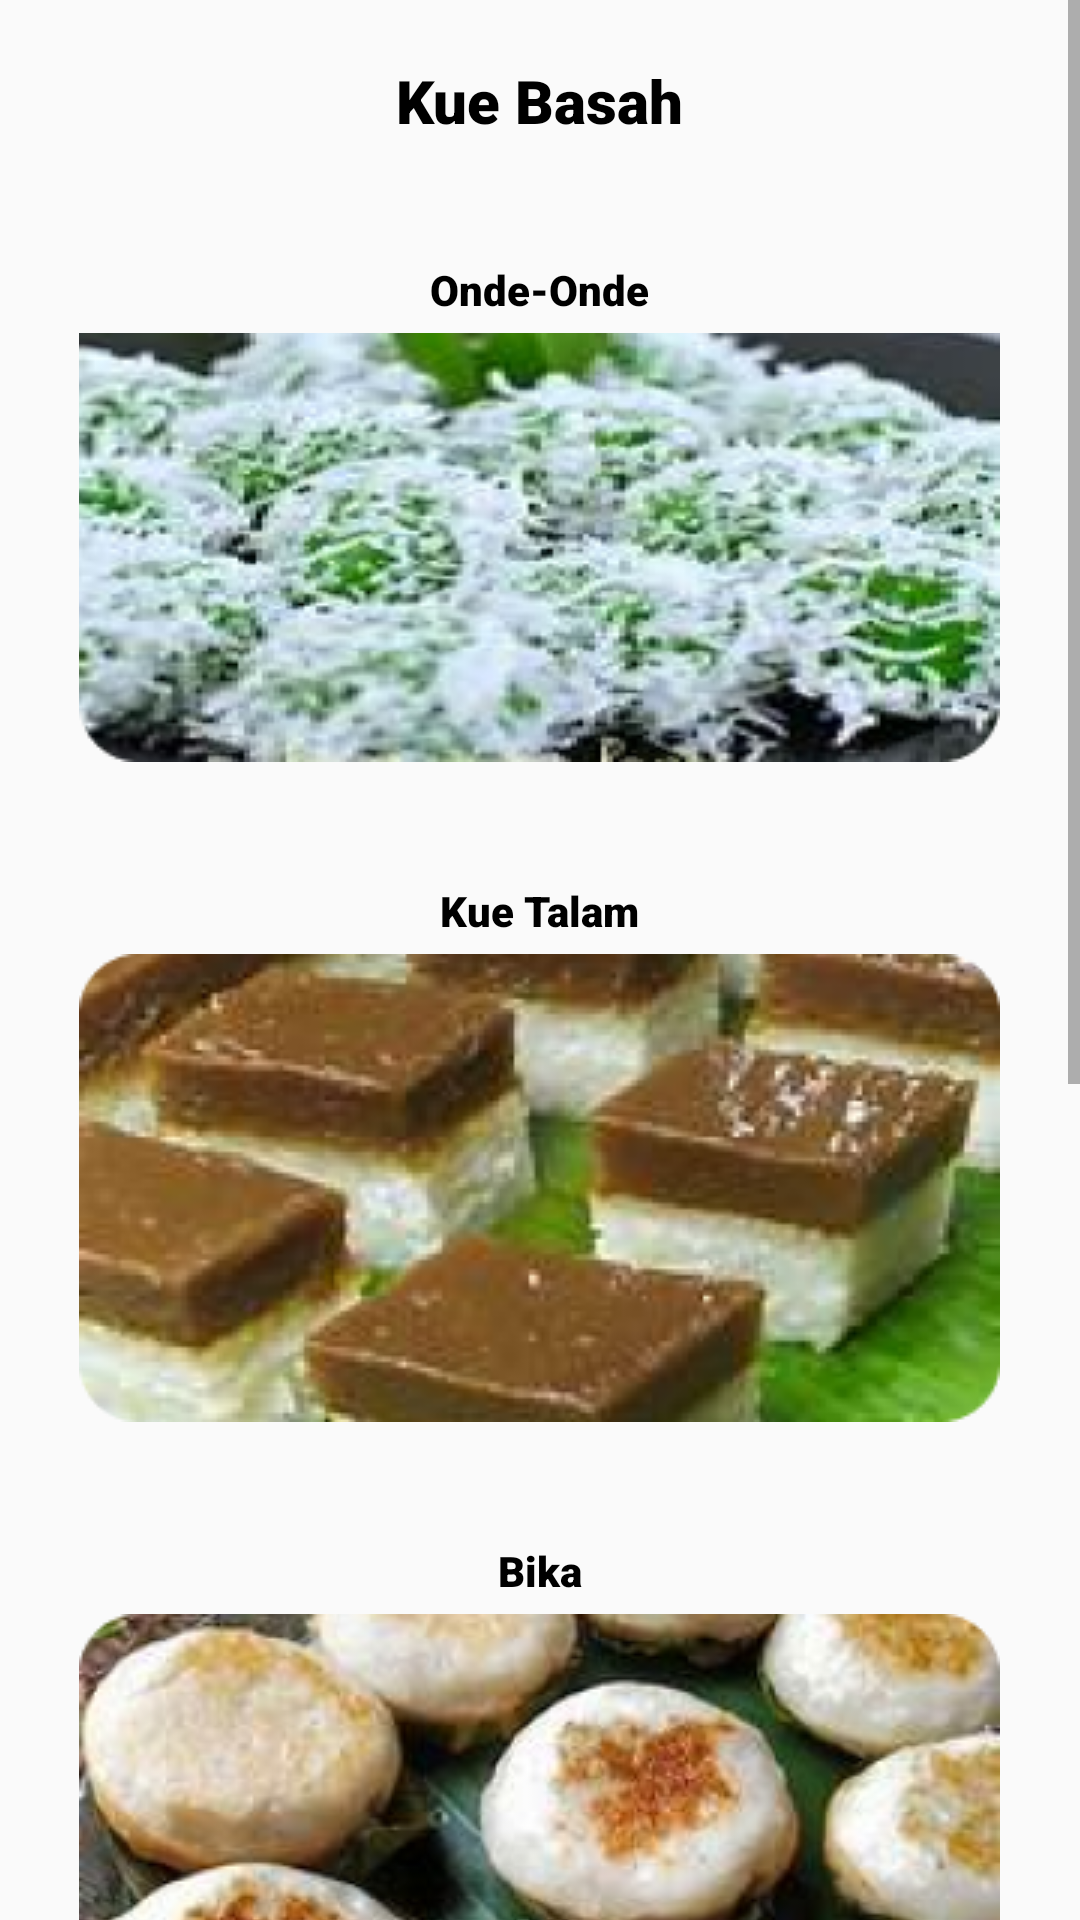

Produce the Android XML layout that renders to this screen, including the resource entries it uses.
<!-- AndroidManifest.xml: application theme Theme.LoginRegisterActivity -->
<!-- res/layout/activity_kue_basah.xml -->
<?xml version="1.0" encoding="utf-8"?>
<ScrollView xmlns:android="http://schemas.android.com/apk/res/android"
    xmlns:app="http://schemas.android.com/apk/res-auto"
    xmlns:tools="http://schemas.android.com/tools"
    android:layout_width="match_parent"
    android:layout_height="match_parent"
    tools:context=".KueBasah"
    android:background="@drawable/bkg">

    <RelativeLayout
        android:layout_width="wrap_content"
        android:layout_height="wrap_content">

        <TextView
            android:layout_width="wrap_content"
            android:layout_height="wrap_content"
            android:text="Kue Basah"
            android:layout_centerHorizontal="true"
            android:layout_marginLeft="3000dp"
            android:layout_marginTop="20dp"
            android:textSize="20dp"
            android:textColor="@color/black"
            android:fontFamily="sans-serif-black"
            android:id="@+id/Bsh_txt1"/>

        <TextView
            android:layout_width="wrap_content"
            android:layout_height="wrap_content"
            android:layout_below="@id/Bsh_txt1"
            android:text="Onde-Onde"
            android:layout_marginTop="40dp"
            android:layout_centerHorizontal="true"
            android:fontFamily="sans-serif-black"
            android:textColor="@color/black"
            android:id="@+id/Bsh_txt2" />

        <ImageButton
            android:id="@+id/Bsh_gambar1"
            android:layout_width="wrap_content"
            android:layout_height="wrap_content"
            android:layout_below="@id/Bsh_txt2"
            android:layout_centerHorizontal="true"
            android:layout_marginTop="5dp"
            android:background="@drawable/button_shape"
            android:src="@drawable/ondeonde"
            tools:ignore="SpeakableTextPresentCheck" />

        <TextView
            android:layout_width="wrap_content"
            android:layout_height="wrap_content"
            android:layout_below="@id/Bsh_gambar1"
            android:text="Kue Talam"
            android:layout_marginTop="40dp"
            android:layout_centerHorizontal="true"
            android:fontFamily="sans-serif-black"
            android:textColor="@color/black"
            android:id="@+id/Bsh_txt3"/>

        <ImageButton
            android:id="@+id/Bsh_gambar2"
            android:layout_width="wrap_content"
            android:layout_height="wrap_content"
            android:layout_below="@id/Bsh_txt3"
            android:layout_centerHorizontal="true"
            android:layout_marginTop="5dp"
            android:background="@drawable/button_shape"
            android:src="@drawable/kuetalam"
            tools:ignore="SpeakableTextPresentCheck" />

        <TextView
            android:layout_width="wrap_content"
            android:layout_height="wrap_content"
            android:layout_below="@id/Bsh_gambar2"
            android:text="Bika"
            android:layout_marginTop="40dp"
            android:layout_centerHorizontal="true"
            android:fontFamily="sans-serif-black"
            android:textColor="@color/black"
            android:id="@+id/Bsh_txt4"/>

        <ImageButton
            android:id="@+id/Bsh_gambar3"
            android:layout_width="wrap_content"
            android:layout_height="wrap_content"
            android:layout_below="@id/Bsh_txt4"
            android:layout_centerHorizontal="true"
            android:layout_marginTop="5dp"
            android:background="@drawable/button_shape"
            android:src="@drawable/kuebika"
            tools:ignore="SpeakableTextPresentCheck" />


        <TextView
            android:layout_width="wrap_content"
            android:layout_height="wrap_content"
            android:layout_below="@id/Bsh_gambar3"
            android:text="Pinyaram"
            android:layout_marginTop="40dp"
            android:layout_centerHorizontal="true"
            android:fontFamily="sans-serif-black"
            android:textColor="@color/black"
            android:id="@+id/Bsh_txt5"/>

        <ImageButton
            android:id="@+id/Bsh_gambar4"
            android:layout_width="wrap_content"
            android:layout_height="wrap_content"
            android:layout_below="@id/Bsh_txt5"
            android:layout_centerHorizontal="true"
            android:layout_marginTop="5dp"
            android:background="@drawable/button_shape"
            android:src="@drawable/pinyaram"
            tools:ignore="SpeakableTextPresentCheck" />

        <TextView
            android:layout_width="wrap_content"
            android:layout_height="wrap_content"
            android:layout_below="@id/Bsh_gambar4"
            android:text="Galamai"
            android:layout_marginTop="40dp"
            android:layout_centerHorizontal="true"
            android:fontFamily="sans-serif-black"
            android:textColor="@color/black"
            android:id="@+id/Bsh_txt6"/>

        <ImageButton
            android:id="@+id/Bsh_gambar5"
            android:layout_width="wrap_content"
            android:layout_height="wrap_content"
            android:layout_below="@id/Bsh_txt6"
            android:layout_centerHorizontal="true"
            android:layout_marginTop="5dp"
            android:background="@drawable/button_shape"
            android:src="@drawable/galamai"
            tools:ignore="SpeakableTextPresentCheck" />


    </RelativeLayout>

</ScrollView>
<!-- resources referenced by this layout -->
<resources>
  <color name="black">#FF000000</color>
  <!-- drawable button_shape (drawable) -->
  <?xml version="1.0" encoding="utf-8"?>
  <shape android:shape="rectangle" xmlns:android="http://schemas.android.com/apk/res/android">
  
      <solid android:color="@color/choco"/>
      <corners android:radius="25dp"/>
  </shape>
  <!-- drawable galamai: png bitmap (drawable, 129218 bytes) -->
  <!-- drawable kuebika: png bitmap (drawable, 101196 bytes) -->
  <!-- drawable kuetalam: png bitmap (drawable, 84734 bytes) -->
  <!-- drawable ondeonde: png bitmap (drawable, 91660 bytes) -->
  <!-- drawable pinyaram: png bitmap (drawable, 151160 bytes) -->
  <style name="Theme.LoginRegisterActivity" parent="Theme.AppCompat.Light.DarkActionBar">
          <item name="colorSecondary">@color/choco</item>
          <item name="colorPrimary">@color/cream</item>
      </style>
  <color name="choco">#E2BB81</color>
  <color name="cream">#F9F1C9</color>
</resources>
